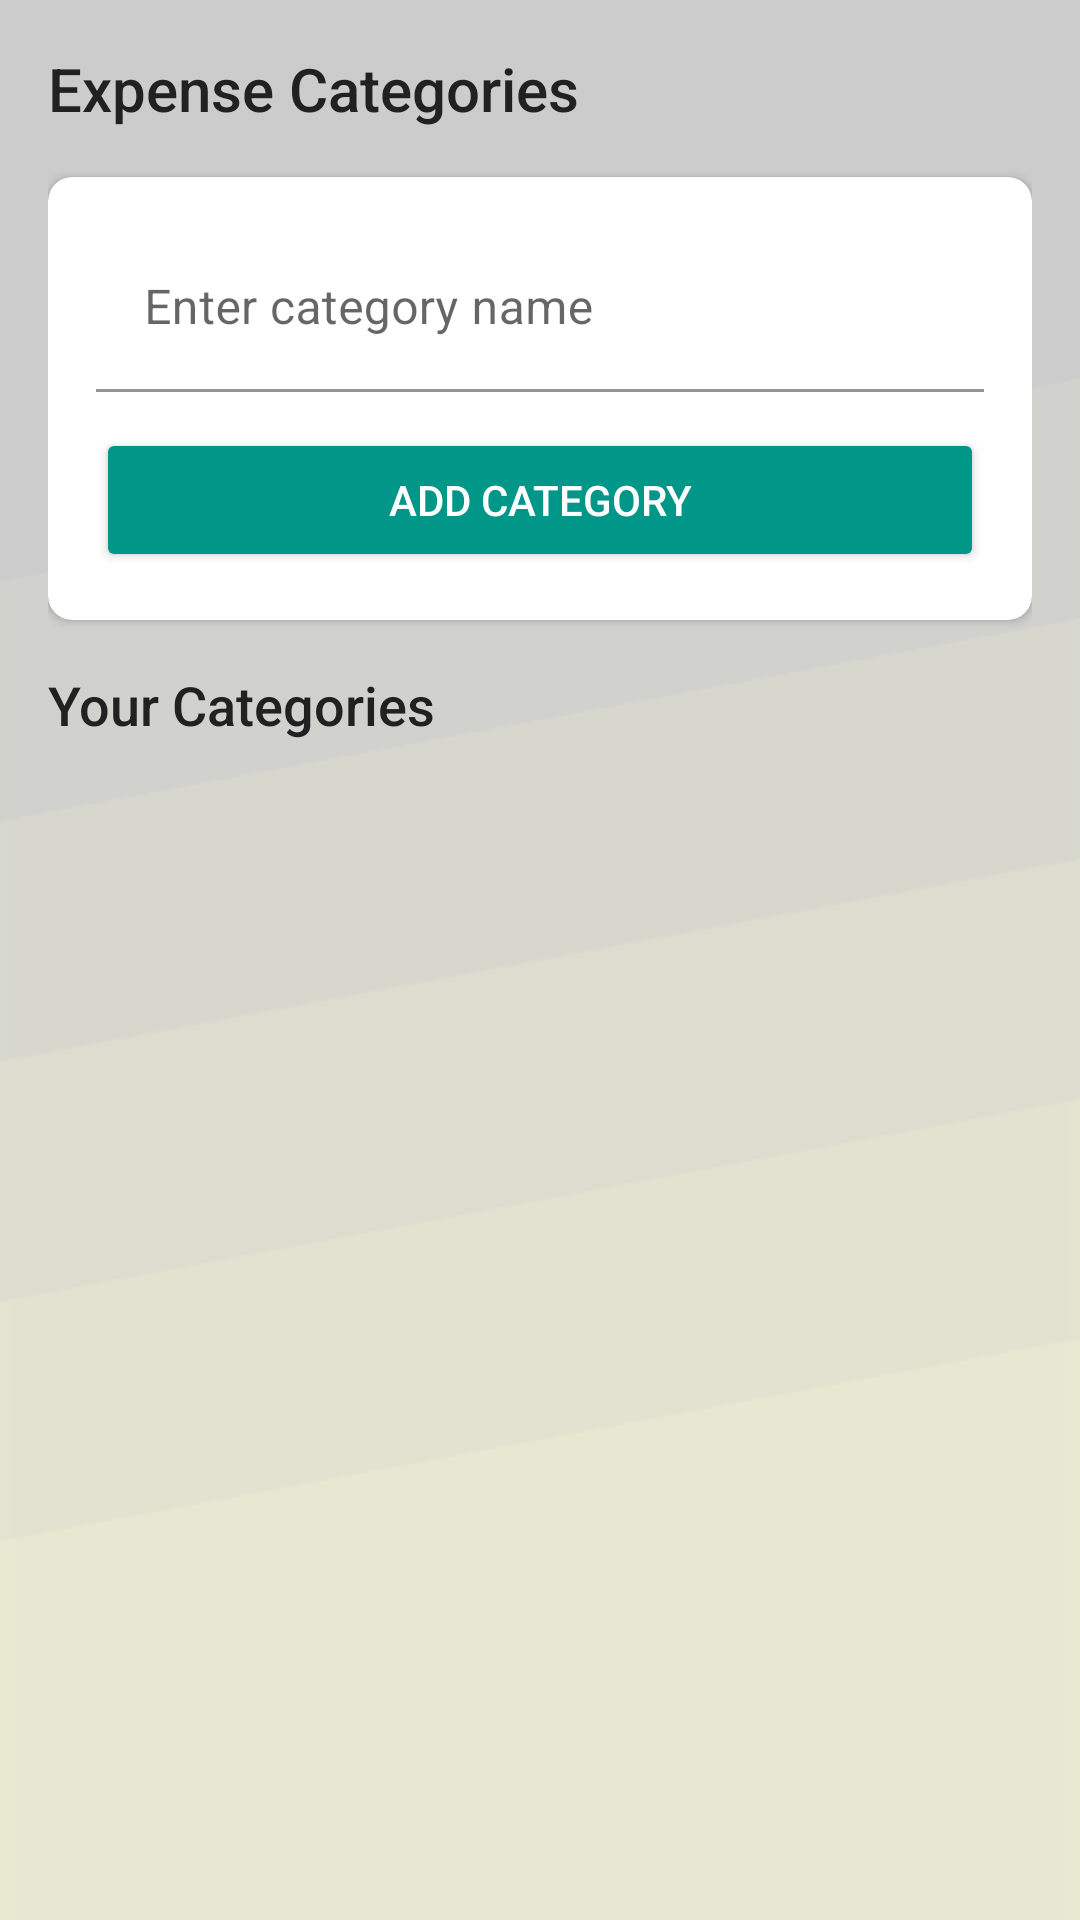

This screen was rendered from an Android layout file. Write that file and the resources it references.
<!-- AndroidManifest.xml: application theme Theme.MyGoodBudgetPart2 -->
<!-- res/layout/fragment_categories.xml -->
<?xml version="1.0" encoding="utf-8"?>
<FrameLayout xmlns:android="http://schemas.android.com/apk/res/android"
    xmlns:app="http://schemas.android.com/apk/res-auto"
    android:layout_width="match_parent"
    android:layout_height="match_parent">

    
    <ImageView
        android:layout_width="match_parent"
        android:layout_height="match_parent"
        android:scaleType="centerCrop"
        android:src="@drawable/slant" />

    
    <LinearLayout
        android:layout_width="match_parent"
        android:layout_height="match_parent"
        android:orientation="vertical"
        android:padding="16dp"
        android:background="#CCFFFFFF"
        android:elevation="4dp">

        <TextView
            android:layout_width="match_parent"
            android:layout_height="wrap_content"
            android:layout_marginBottom="16dp"
            android:fontFamily="sans-serif-medium"
            android:text="Expense Categories"
            android:textColor="@color/text_primary"
            android:textSize="20sp" />

        <androidx.cardview.widget.CardView
            android:layout_width="match_parent"
            android:layout_height="wrap_content"
            android:layout_marginBottom="16dp"
            app:cardBackgroundColor="@color/white"
            app:cardCornerRadius="8dp"
            app:cardElevation="2dp">

            <LinearLayout
                android:layout_width="match_parent"
                android:layout_height="wrap_content"
                android:orientation="vertical"
                android:padding="16dp">

                <com.google.android.material.textfield.TextInputLayout
                    android:layout_width="match_parent"
                    android:layout_height="wrap_content"
                    android:layout_marginBottom="12dp"
                    app:boxBackgroundColor="@color/white"
                    app:boxStrokeColor="@color/primary"
                    app:hintTextColor="@color/primary">

                    <com.google.android.material.textfield.TextInputEditText
                        android:id="@+id/categoryNameInput"
                        android:layout_width="match_parent"
                        android:layout_height="wrap_content"
                        android:hint="Enter category name"
                        android:inputType="text" />
                </com.google.android.material.textfield.TextInputLayout>

                <Button
                    android:id="@+id/addCategoryButton"
                    android:layout_width="match_parent"
                    android:layout_height="wrap_content"
                    android:backgroundTint="@color/primary"
                    android:text="Add Category"
                    android:textColor="@color/white" />
            </LinearLayout>
        </androidx.cardview.widget.CardView>

        <TextView
            android:layout_width="match_parent"
            android:layout_height="wrap_content"
            android:layout_marginBottom="8dp"
            android:fontFamily="sans-serif-medium"
            android:text="Your Categories"
            android:textColor="@color/text_primary"
            android:textSize="18sp" />

        <androidx.recyclerview.widget.RecyclerView
            android:id="@+id/categoryRecyclerView"
            android:layout_width="match_parent"
            android:layout_height="0dp"
            android:layout_weight="1" />
    </LinearLayout>
</FrameLayout>
<!-- resources referenced by this layout -->
<resources>
  <color name="primary">#009688</color>
  <color name="text_primary">#212121</color>
  <color name="white">#FFFFFF</color>
  <!-- drawable slant: png bitmap (drawable, 32589 bytes) -->
  <style name="Theme.MyGoodBudgetPart2" parent="Theme.MaterialComponents.DayNight.NoActionBar">
          <item name="colorPrimary">@color/primary</item>
          <item name="colorPrimaryVariant">@color/primary_dark</item>
          <item name="colorOnPrimary">@android:color/white</item>
          <item name="colorSecondary">@color/accent</item>
          <item name="colorOnSecondary">@android:color/white</item>
          <item name="android:statusBarColor">@color/primary_dark</item>
          <item name="android:windowBackground">@color/background</item>
      </style>
  <color name="primary_dark">#00796B</color>
  <color name="accent">#FF5722</color>
  <color name="background">#FAFAFA</color>
</resources>
